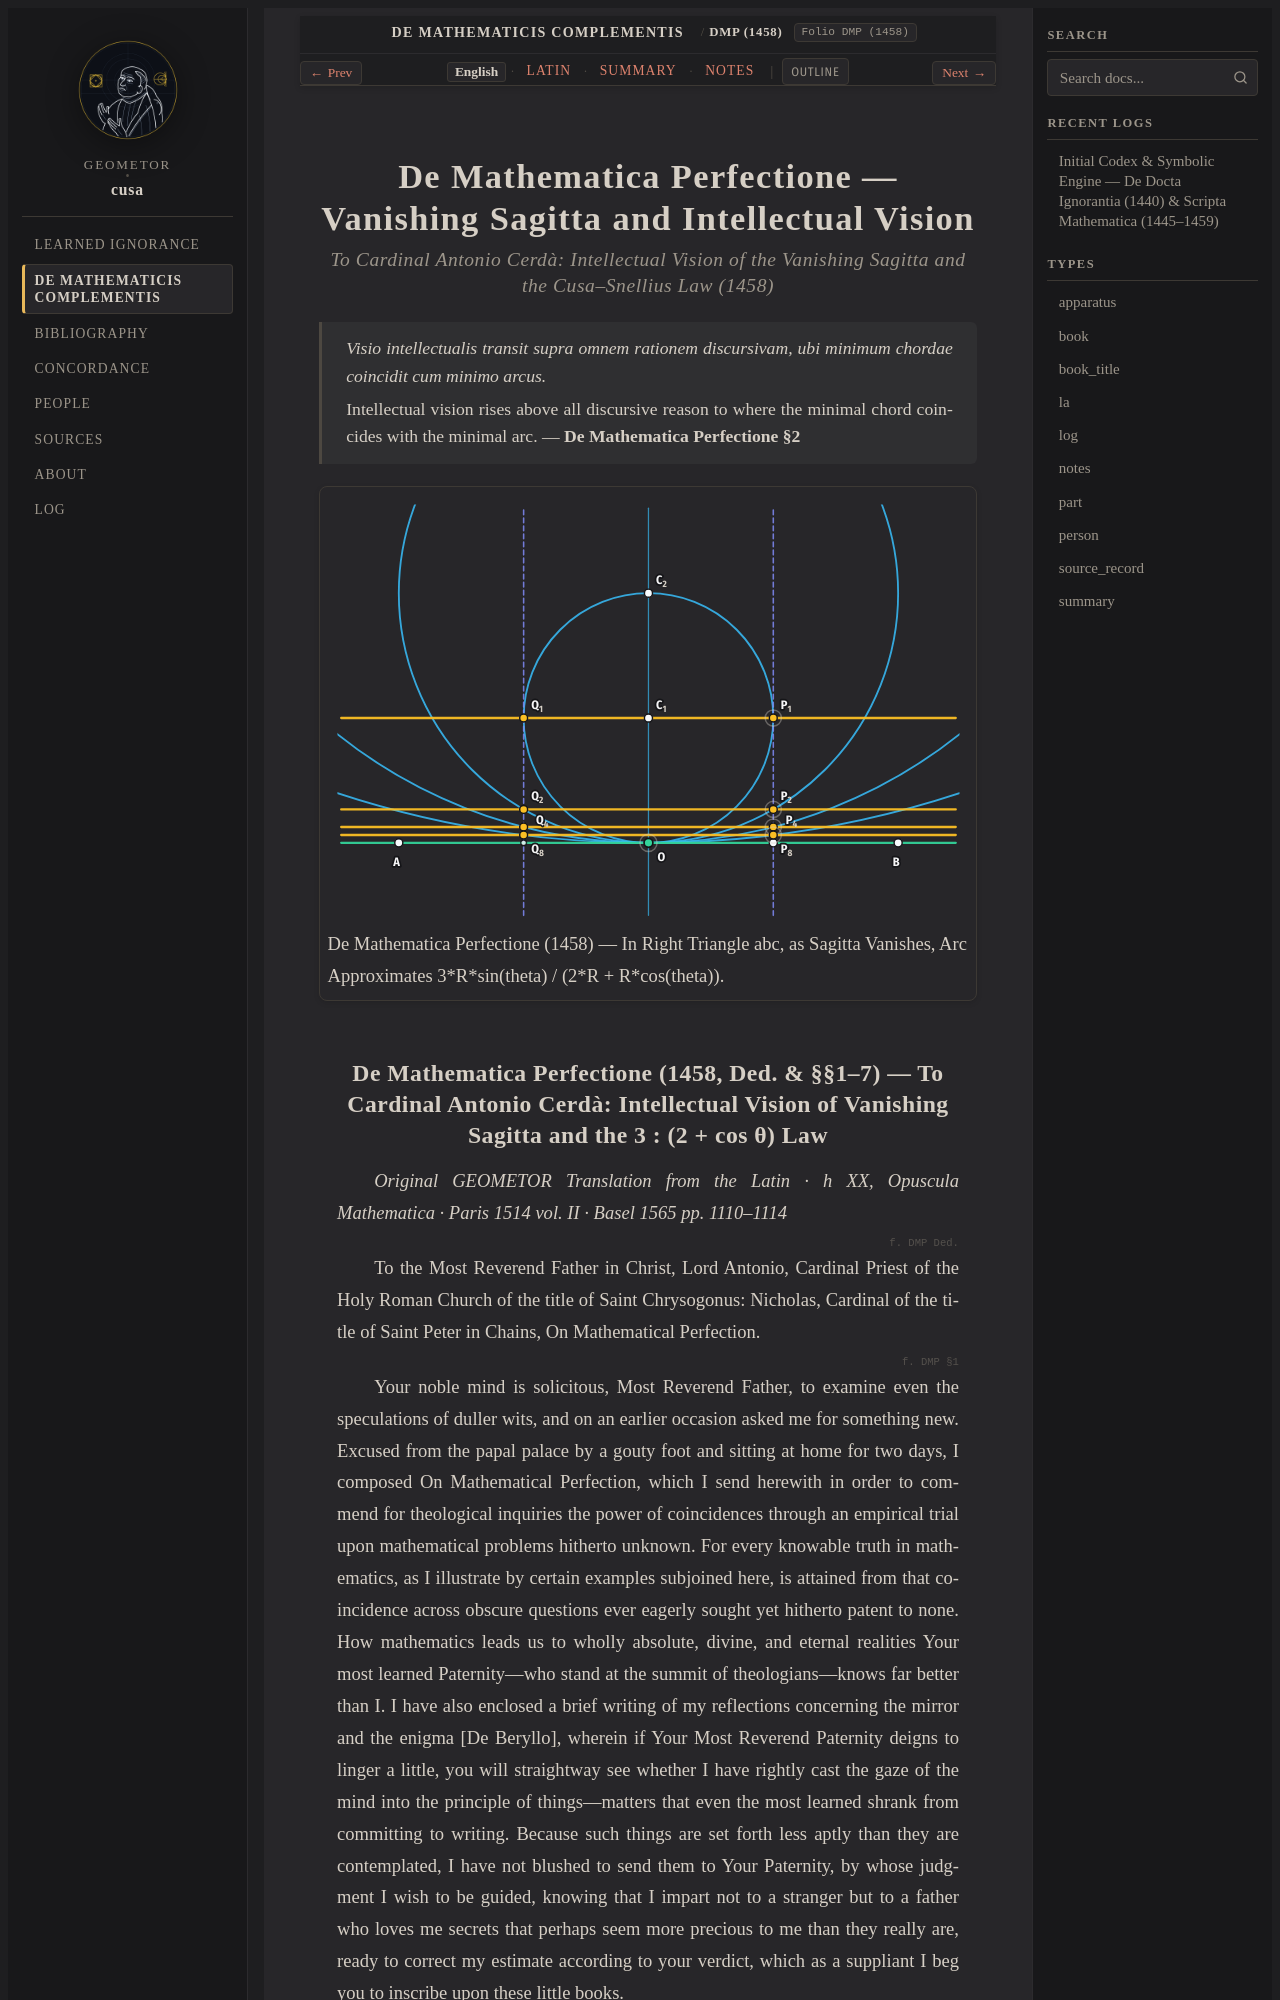

repository: geometor/cusa · page: de_mathematicis_complementis/perfectio_1458/index.html · generator: sphinx

:order: 240
:layout: book
:title: De Mathematica Perfectione — Vanishing Sagitta and Intellectual Vision
:canonical_id: DMP (1458)
:original_id: DMP (1458)
:folio: DMP (1458)
:tracks: English: index | Latin: la | Summary: summary | Notes: notes

.. _perfectio_1458:
.. _perfectio_1458-en:

======================================================================
De Mathematica Perfectione — Vanishing Sagitta and Intellectual Vision
======================================================================

.. rubric:: To Cardinal Antonio Cerdà: Intellectual Vision of the Vanishing Sagitta and the Cusa–Snellius Law (1458)

.. epigraph::

   *Visio intellectualis transit supra omnem rationem discursivam, ubi minimum chordae coincidit cum minimo arcus.*

   Intellectual vision rises above all discursive reason to where the minimal chord coincides with the minimal arc. — **De Mathematica Perfectione §2**

.. picture:: /_static/figures/cusa_circle_line_pencil.svg
   :alt: De Mathematica Perfectione — Vanishing Sagitta and Intellectual Vision
   :caption: De Mathematica Perfectione (1458) — In Right Triangle abc, as Sagitta Vanishes, Arc Approximates 3*R*sin(theta) / (2*R + R*cos(theta)).

.. _scripta-math-perf-1458:
.. _scripta-math-perf-1458-en:
